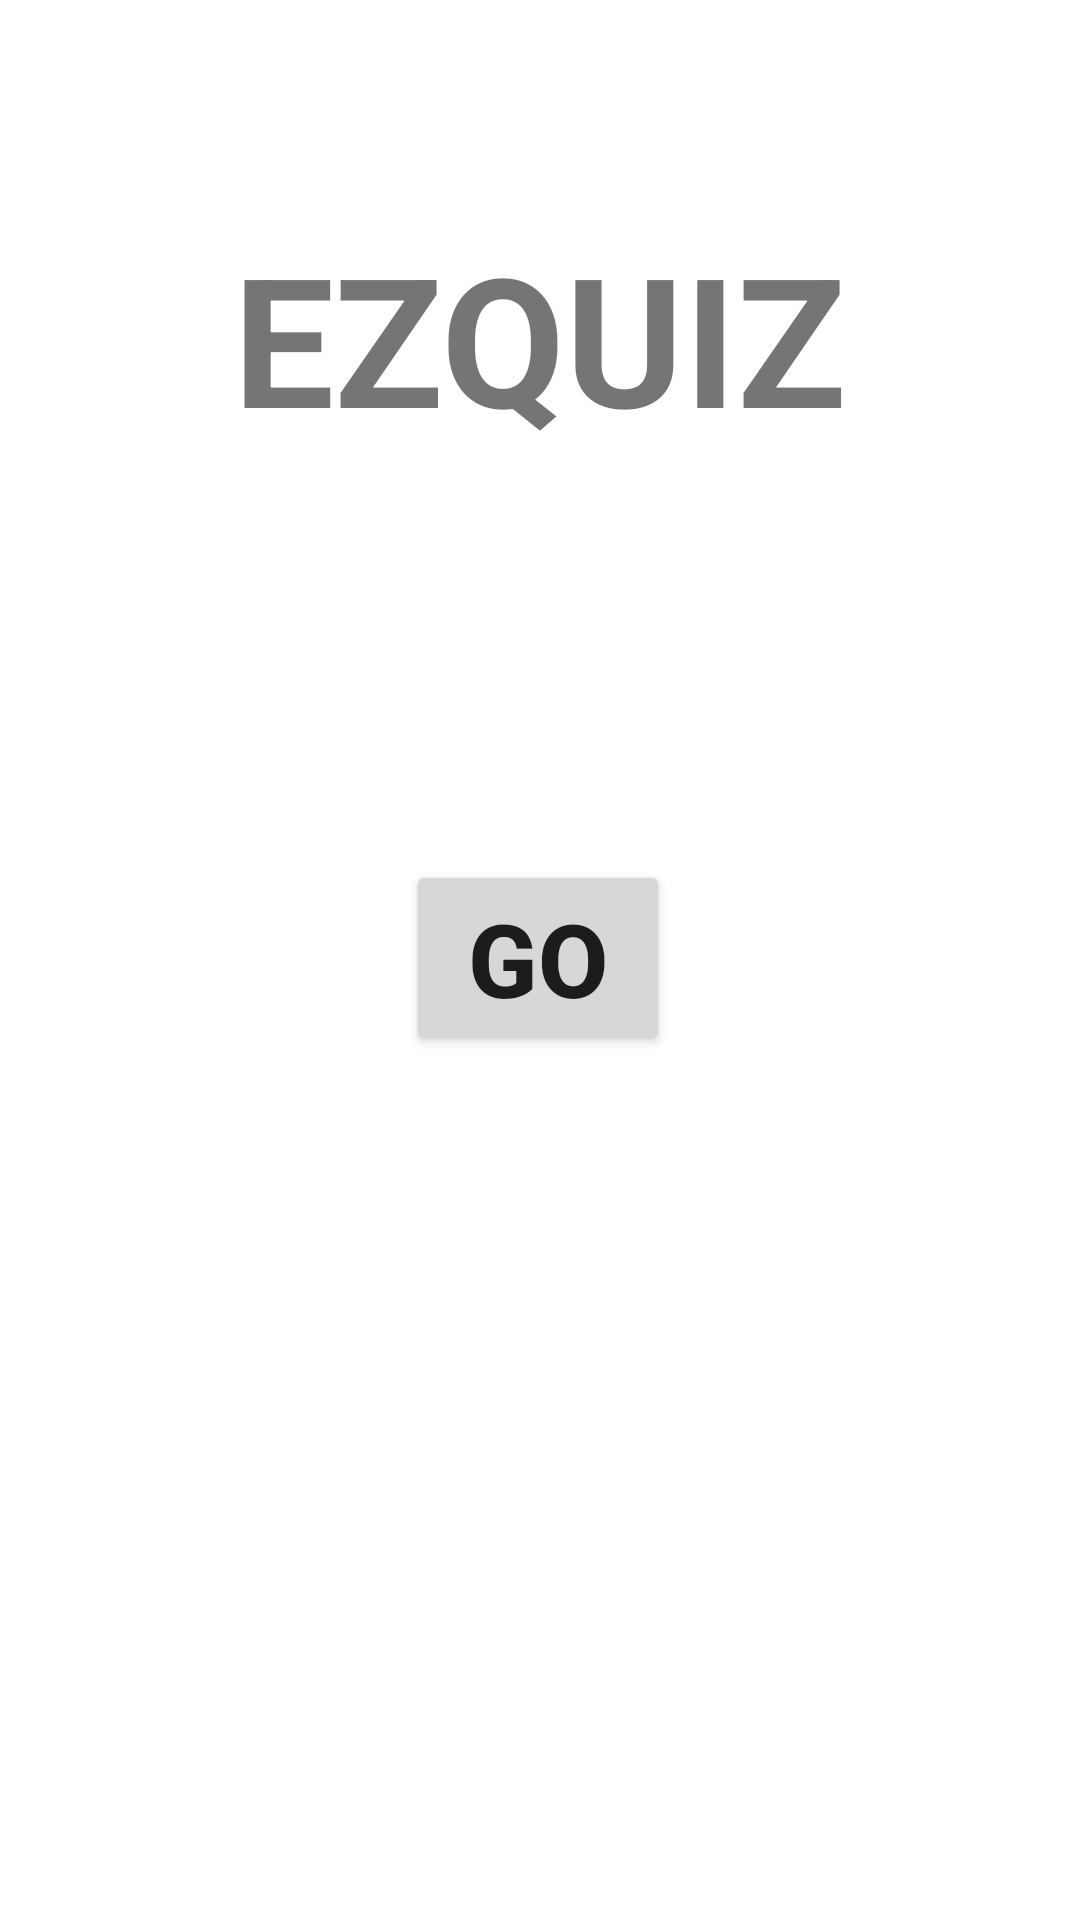

Write the Android layout XML for this screen, with the resource values it uses.
<!-- AndroidManifest.xml: application theme Theme.QuizCreamy -->
<!-- res/layout/activity_main.xml -->
<?xml version="1.0" encoding="utf-8"?>
<androidx.constraintlayout.widget.ConstraintLayout xmlns:android="http://schemas.android.com/apk/res/android"
    xmlns:app="http://schemas.android.com/apk/res-auto"
    xmlns:tools="http://schemas.android.com/tools"
    android:layout_width="match_parent"
    android:layout_height="match_parent"
    tools:context=".MainActivity">

    <Button
        android:id="@+id/go"
        android:layout_width="wrap_content"
        android:layout_height="wrap_content"
        android:text="GO"
        android:textAlignment="center"
        android:textSize="34sp"
        android:textStyle="bold"
        app:layout_constraintBottom_toBottomOf="parent"
        app:layout_constraintEnd_toEndOf="parent"
        app:layout_constraintHorizontal_bias="0.498"
        app:layout_constraintStart_toStartOf="parent"
        app:layout_constraintTop_toTopOf="parent"
        app:layout_constraintVertical_bias="0.499" />

    <TextView
        android:id="@+id/textView"
        android:layout_width="220dp"
        android:layout_height="144dp"
        android:text="EZQUIZ"
        android:textAlignment="center"
        android:textSize="60sp"
        android:textStyle="bold"
        app:layout_constraintBottom_toBottomOf="parent"
        app:layout_constraintEnd_toEndOf="parent"
        app:layout_constraintHorizontal_bias="0.497"
        app:layout_constraintStart_toStartOf="parent"
        app:layout_constraintTop_toTopOf="parent"
        app:layout_constraintVertical_bias="0.146" />
</androidx.constraintlayout.widget.ConstraintLayout>
<!-- resources referenced by this layout -->
<resources>
  <style name="Theme.QuizCreamy" parent="Theme.MaterialComponents.DayNight.DarkActionBar">
          
          <item name="colorPrimary">@color/purple_500</item>
          <item name="colorPrimaryVariant">@color/purple_700</item>
          <item name="colorOnPrimary">@color/white</item>
          
          <item name="colorSecondary">@color/teal_200</item>
          <item name="colorSecondaryVariant">@color/teal_700</item>
          <item name="colorOnSecondary">@color/black</item>
          
          <item name="android:statusBarColor">?attr/colorPrimaryVariant</item>
          
      </style>
  <!-- not gathered from this repository: default colours our renderer supplied (Android Studio template values) -->
  <color name="purple_500">#FF6200EE</color>
  <color name="purple_700">#FF3700B3</color>
  <color name="teal_200">#FF03DAC5</color>
  <color name="teal_700">#FF018786</color>
  <color name="black">#FF000000</color>
  <color name="white">#FFFFFFFF</color>
</resources>
